9-way image classification set "Dataset" from GitHub (ahmdfauzrl/Klasifikasi-Jenis-Beras); label vocabulary: IR64 rice medium quality, IR64 rice not feasible, IR64 rice premium quality, Pandan Wangi rice medium quality, Pandan Wangi rice not feasible, Pandan Wangi rice premium quality, Rojolele rice medium quality, Rojolele rice not feasible, Rojolele rice premium quality.

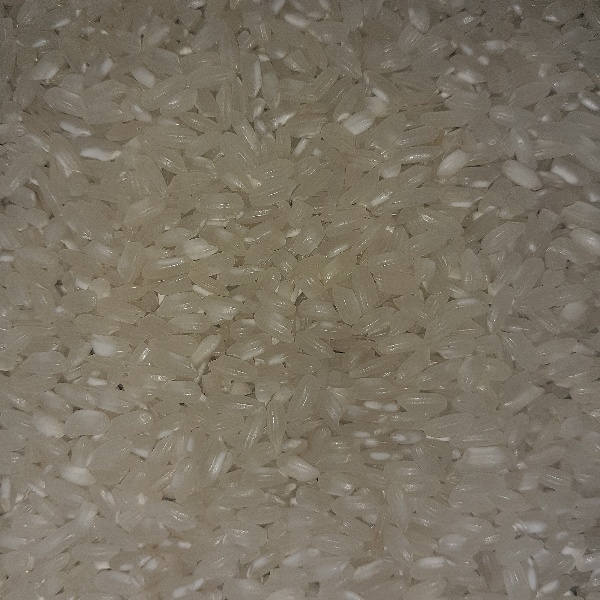
Label: Pandan Wangi rice premium quality

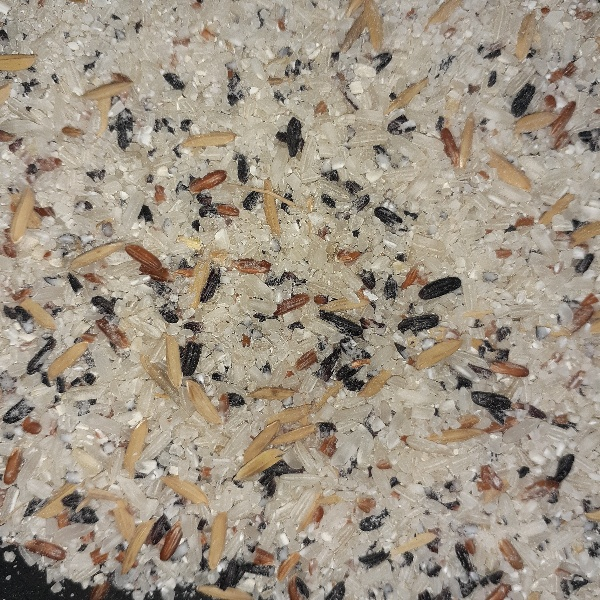
Label: IR64 rice not feasible

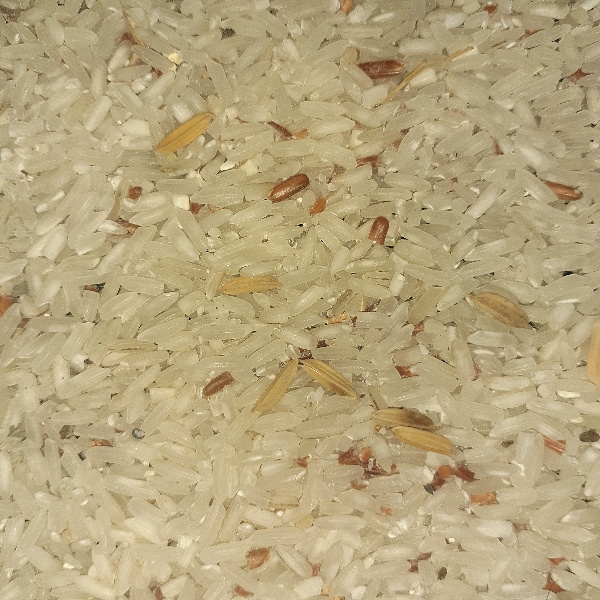
Label: Rojolele rice medium quality

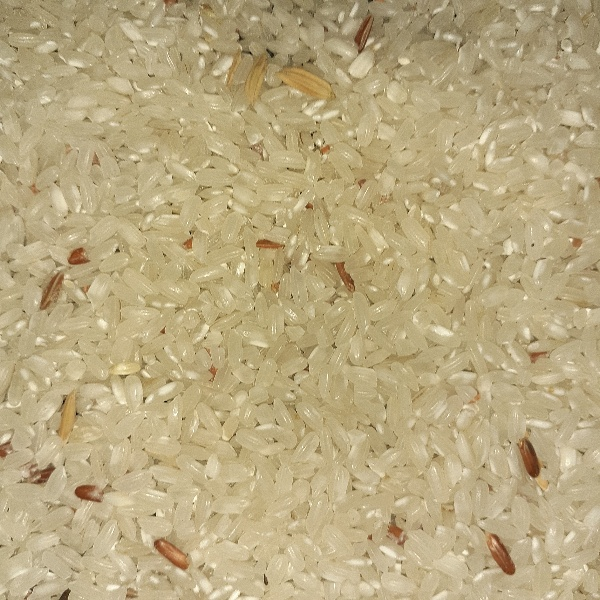
Label: Pandan Wangi rice medium quality

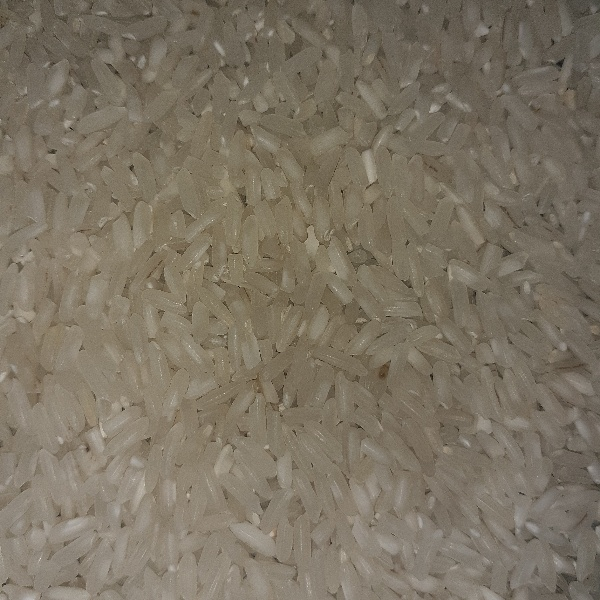
Label: Rojolele rice premium quality

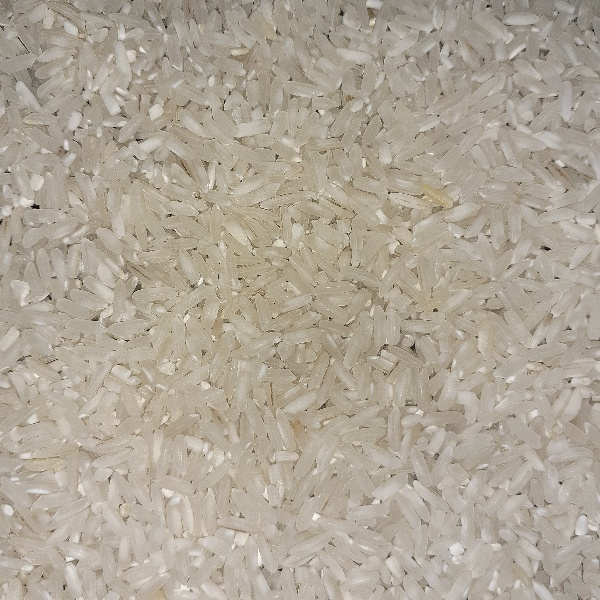
Label: IR64 rice premium quality
